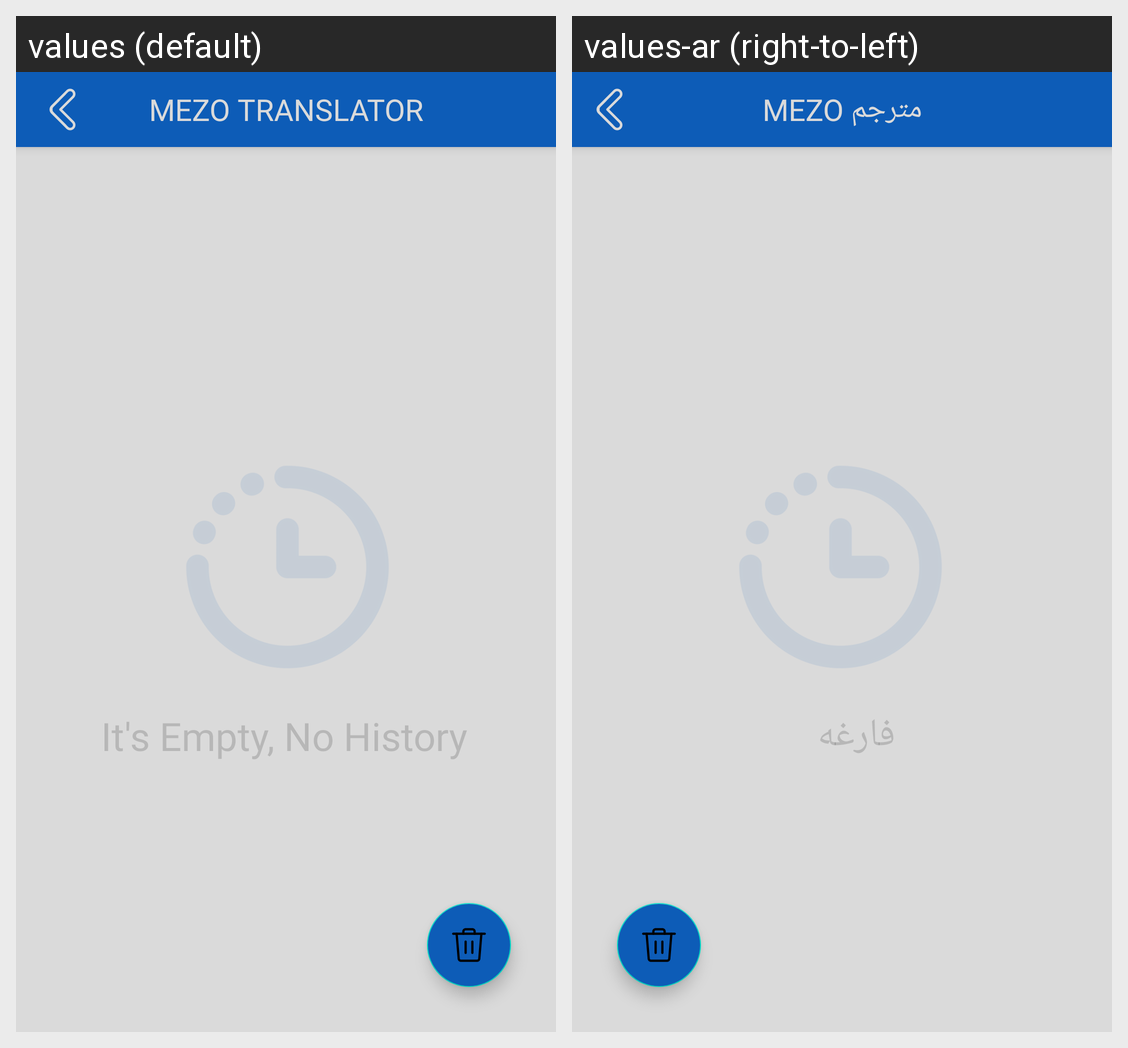

The same Android screen rendered under two of its app's locales, left to right. List the strings drawn on it with the default value and each locale's translation.
Android screen res/layout/activity_recent_history.xml rendered under 2 locales, left to right: values (default), values-ar (right-to-left). Device: Nexus 5 (rendered at 1080×1920; each locale shown at half size, 540×960, under a caption strip naming it); theme Theme.MezoTranslation.
Strings drawn on this screen, with the default value and each locale's value (text and hints the layout hard-codes, and strings that could not be matched under every locale, appear in the picture but are not listed):

app_name
  values: Mezo Translator
  values-ar: MEZO مترجم

bin_is_empty_text
  values: It's Empty, No History
  values-ar: فارغه
